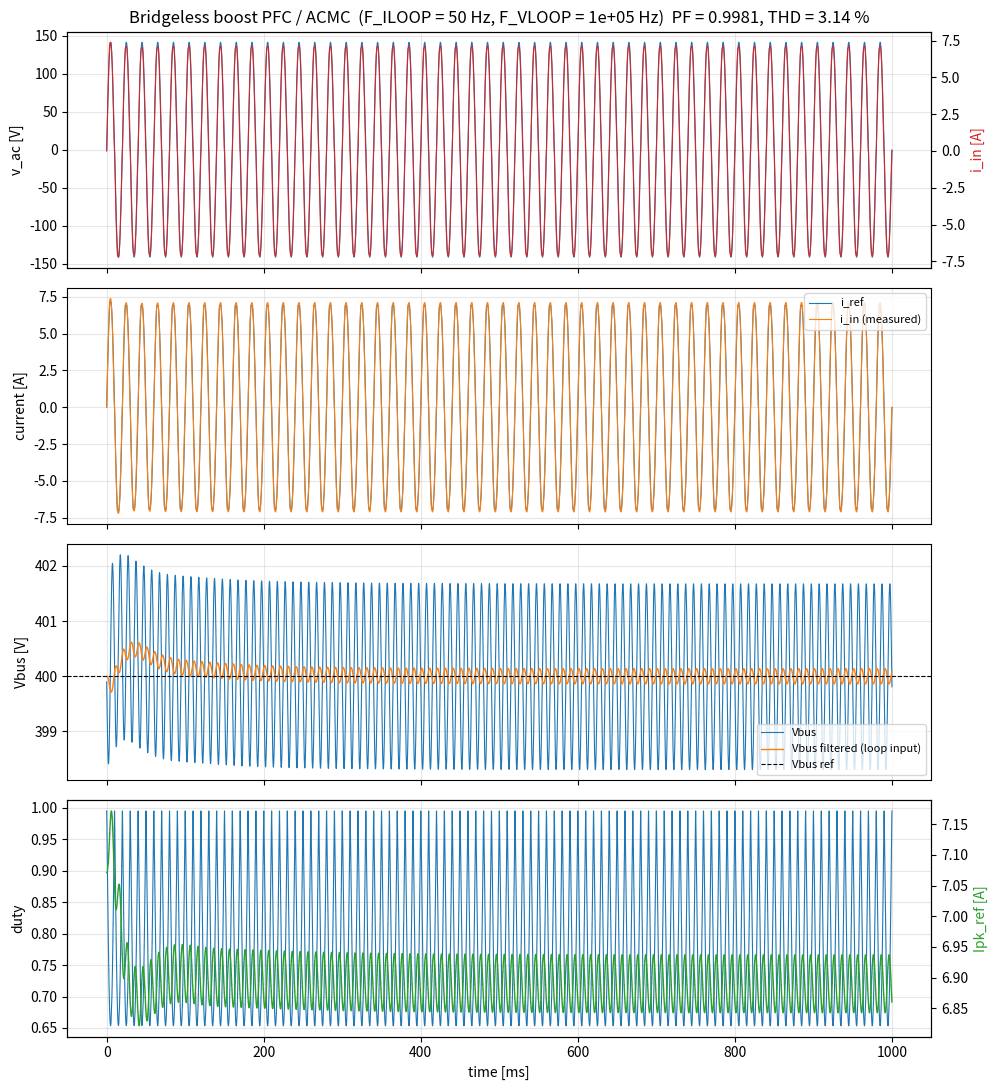

This figure's Python source: (Note: this script raises an exception after producing the figure.)
#!/usr/bin/env python3
# -*- coding: utf-8 -*-
"""
ブリッジレス昇圧PFC 平均電流制御(ACMC)閉ループ オフライン検証シミュレータ
================================================================================
対象回路: bridgeless PFC.scicir
  AC100Vrms(50Hz) -> DC400V、定電流負荷 IDC=1.25A (500W)
  L=350uH(Esr 10m) / C=1.2mF(Esr 80m) / Fsw=100kHz
  Q1,Q2: ローサイドスイッチ Ron=100m、ボディダイオード Vonb=1V/Ronb=100m
  D1,D2: Vf=700m / Ron=100m
二重ループ（内側=電流ループ、外側=直流バス電圧ループ）の平均電流制御を
素子の導通降下まで含めて離散時間で再現する。

Scideam スクリプト closed_loop_bridgeless_pfc.sciprc と制御則を 1:1 対応させて
あるため、ここで得たゲインをそのままスクリプトへ転記できる。

【サンプリング周波数について】
  既定値は指定どおり  電流ループ 50 Hz / 電圧ループ 100 kHz。
  ・電圧ループ: サンプリング100kHzでも帯域は約8Hzに設計するので問題ない
    （サンプリング周波数 != ループ帯域）。100Hzリプルは30Hz LPF 2段で除去。
  ・電流ループ: 50Hzでは商用1周期に1回しかデューティを更新できないため、
    瞬時波形整形は「完全フィードフォワード」が担当し、
    PI は1周期分の平均電流誤差（＝振幅誤差）を補正する役割になる。
    F_ILOOP を上げれば同じコードがそのまま通常の瞬時ACMCとして動作する。

使い方:
  py -3 pfc_acmc_sim.py                      # 既定条件（電流50Hz/電圧100kHz）
  py -3 pfc_acmc_sim.py --f-iloop 100e3      # 教科書的ACMC
  py -3 pfc_acmc_sim.py --sweep              # 電流ループ実行周波数の比較
  py -3 pfc_acmc_sim.py --load-step          # 負荷ステップ応答
  py -3 pfc_acmc_sim.py --switching          # 実PWM（スイッチングリプル込み）
  py -3 pfc_acmc_sim.py --startup            # ソフトスタート（141V->400V）
  py -3 pfc_acmc_sim.py --l-err 1.2          # 実回路のLが公称値からずれている場合
  py -3 pfc_acmc_sim.py --pwm-steps 1000     # 実機PWMのデューティ分解能を模擬

設計メモと結果のまとめ: README_pfc_control.md
Scideam版の移植確認:     verify_sciprc_port.py
"""

from __future__ import annotations

import argparse
import math
import os
from dataclasses import dataclass, field

import numpy as np

import matplotlib
matplotlib.use("Agg")
import matplotlib.pyplot as plt


# =============================================================================
# 1. 回路・制御パラメータ
# =============================================================================
@dataclass
class Params:
    # ---- 電力回路（"bridgeless PFC.scicir" の実値）---------------------------
    vac_rms: float = 100.0      # VAC.Voltage [Vrms]（Scideamの交流電圧源は実効値指定）
    f_line: float = 50.0        # VAC.Frequency [Hz]
    vbus_ref: float = 400.0     # 直流バス電圧指令 [V]（回路側は電流源負荷なので制御で決まる）
    L: float = 350.0e-6         # L.Inductance [H]
    RL: float = 0.010           # L.Esr [ohm]
    C: float = 1.2e-3           # C.Capacitance [F]
    c_esr: float = 0.080        # C.Esr [ohm]（測定電圧のリプルに効く）
    fsw: float = 100.0e3        # MainFrequency [Hz]

    # ---- 素子の導通損（bridgeless PFC.scicir より）--------------------------
    # 電流経路：
    #   充電時 : VAC → L → Q(ON) → GND → 反対側スイッチのボディダイオード → VAC
    #   放出時 : VAC → L → D(昇圧ダイオード) → Vbus → GND → 同上 → VAC
    ron_sw: float = 0.100       # Q1/Q2 OnResistance [ohm]
    ron_d: float = 0.100        # D1/D2 OnResistance [ohm]
    vf_d: float = 0.700         # D1/D2 TurnOnVoltage [V]
    ron_ret: float = 0.100      # 帰路スイッチのボディダイオード Ronb [ohm]
    vf_ret: float = 1.000       # 帰路スイッチのボディダイオード Vonb [V]
    sync_return: bool = False   # True: 帰路スイッチを常時ONで駆動（同期整流、Vonb=0）

    # ---- 負荷 ---------------------------------------------------------------
    load: str = "cc"            # "cc"=定電流 / "r"=抵抗 / "cp"=定電力
    io: float = 1.25            # 定電流負荷 [A]  (400V x 1.25A = 500W)

    # ---- 制御ループ実行周波数 ----------------------------------------------
    f_scan: float = 100.0e3     # 制御スキャン周波数 [Hz] (= Scideamのサブ周波数)
    f_iloop: float = 50.0       # 電流ループ実行周波数 [Hz]
    f_vloop: float = 100.0e3    # 電圧ループ実行周波数 [Hz]

    # ---- ループ帯域（ゲインはここから自動算出） ----------------------------
    fc_i: float = 0.0           # 電流ループ交差周波数 [Hz] (0=自動)
    fc_v: float = 8.0           # 電圧ループ交差周波数 [Hz]（位相余裕 約47deg）
    fz_ratio_i: float = 0.1     # 電流PIゼロ = fc_i * この比（ゲイン余裕で決まる場合は自動）
    gm_target: float = 0.30     # 電流ループのゲイン余裕目標（0.30 ≒ 10.5 dB）
    fz_ratio_v: float = 0.25    # 電圧PIゼロ = fc_v * この比
    f_vfilt: float = 30.0       # バス電圧LPF遮断周波数 [Hz] (1次x2段, 100Hz -21dB)
    # F_ILOOP がこの値[Hz]未満なら PI 出力（デューティ補正）を正弦テンプレートで
    # 整形する。低レートでは整形ONが有利、2kHz以上ではOFF（素のACMC）が有利。
    shape_thr: float = 1000.0
    f_dfilt: float = 2.0e3      # dv/dt 推定用LPF [Hz]（増減の符号判定に使う）
    didt_analytic: bool = True  # di_ref/dt を解析式 Ipk*w*|cos| で求める

    # ---- 制限値 -------------------------------------------------------------
    # d_max はゼロクロス歪みに直結する。d=1 は「昇圧スイッチが常時ON」で
    # インダクタ電圧≒0（電流を保持）。d_max を下げると vac≒0 の区間で
    # (1-d_max)*Vbus の逆電圧がインダクタに加わり、電流が負に振れて歪む。
    #   d_max = 0.98 -> (1-d)*Vbus = 8 V の逆電圧 -> THD 約 8 %
    #   d_max = 0.995-> 2 V                       -> THD 約 3.7 %
    # 実機で最小オフ時間が必要な場合はここを実際の制限値に合わせること。
    d_max: float = 0.995
    d_min: float = 0.0
    ipk_max: float = 10.6       # 電流指令振幅の上限 [A] (定格7.07Aの1.5倍)
    dpi_max: float = 0.30       # 電流PI出力（デューティ補正）の上限
    # 実機PWMのデューティ分解能（1周期あたりの刻み数、0=理想）。
    # 分解能 1/N のデューティ誤差は (1/N)*Vbus の電圧誤差としてインダクタに
    # 積分されるため、電流ループが遅いほど効いてくる。
    #   例) 100MHz カウンタ / 100kHz -> 1000 ステップ
    pwm_steps: int = 0

    # ---- シミュレーション設定 ----------------------------------------------
    t_sim: float = 1.00         # シミュレーション時間 [s]（電圧ループが5Hzなので1s必要）
    meas_cycles: int = 4        # 評価に使う末尾の商用周期数
    switching: bool = False     # True: 実PWMモデル / False: 状態平均化モデル
    startup: bool = False       # True: 141V から立ち上げる
    l_err: float = 1.0          # プラント側 L の誤差係数（制御器は公称値を使用）

    # ---- 負荷ステップ -------------------------------------------------------
    load_step_time: float | None = None   # ステップ時刻 [s]（None=なし）
    io_after: float = 0.0                 # ステップ後の負荷電流 [A]

    # ---- 派生量 -------------------------------------------------------------
    vac_pk: float = field(init=False)
    w_line: float = field(init=False)
    po: float = field(init=False)

    def __post_init__(self):
        self.vac_pk = self.vac_rms * math.sqrt(2.0)
        self.w_line = 2.0 * math.pi * self.f_line
        self.po = self.vbus_ref * self.io          # 定格出力電力 [W]

    # ---- 導通経路の等価定数 -------------------------------------------------
    @property
    def r_eq(self) -> float:
        """インダクタ電流が常に見る等価直列抵抗 [ohm]。

        充電時は ron_sw、放出時は ron_d を通るが、この回路では両者が等しいので
        デューティに依らず一定になる（d*ron_sw + (1-d)*ron_d = ron_sw）。
        両者を別々の値にした場合は d=0.5 での近似値になる。
        """
        return self.RL + self.ron_ret + 0.5 * (self.ron_sw + self.ron_d)

    @property
    def v_ret(self) -> float:
        """帰路の定電圧降下 [V]（ボディダイオード順方向。同期整流なら 0）"""
        return 0.0 if self.sync_return else self.vf_ret

    def load_current(self, vbus: float, io_now: float) -> float:
        """負荷モデル：定電流 / 抵抗 / 定電力"""
        if self.load == "cc":
            return io_now
        if self.load == "cp":
            return (self.vbus_ref * io_now) / max(vbus, 1.0)
        return vbus / (self.vbus_ref / io_now)     # 抵抗 R = Vbus_ref / Io


PO_HYST = 0.005     # 極性判定のヒステリシス幅（入力ピーク比）


# =============================================================================
# 2. 制御器の部品
# =============================================================================
def design_pi(fc: float, fz: float, plant_gain_at_fc: float):
    """交差周波数 fc で開ループゲイン1[0dB]になる PI ゲインを返す。

    PI(s) = Kp * (1 + 2*pi*fz / s)  として
      Kp = 1 / |Plant(j2*pi*fc)|
      Ki = Kp * 2*pi*fz        （速度形では Ki*Ts を毎回積算）
    fz << fc としておけば fc における PI の位相遅れは小さい。
    """
    kp = 1.0 / plant_gain_at_fc
    ki = kp * 2.0 * math.pi * fz
    return kp, ki


def current_plant_gain(p: Params, f: float) -> float:
    """デューティ -> 整流座標のインダクタ電流 のゲイン |(Vbus+Vf) / (R_eq + j*w*L)|"""
    w = 2.0 * math.pi * f
    return (p.vbus_ref + p.vf_d) / math.hypot(p.r_eq, w * p.L)


def voltage_plant_gain(p: Params, f: float) -> float:
    """電流指令振幅 Ipk -> バス電圧 のゲイン。

    電力平衡 (1/2)*Vac_pk*Ipk = Vbus*i_bus より d(i_bus)/d(Ipk) = Vac_pk/(2*Vbus)。
    これがコンデンサ C を充電するので、低周波では純積分器:
        |Gvi(f)| = (Vac_pk / (2*Vbus)) / (2*pi*f*C)
    定電流負荷では負荷極が存在しないため、この式がそのまま成立する。
    """
    return (p.vac_pk / (2.0 * p.vbus_ref)) / (2.0 * math.pi * f * p.C)


def loop_margin(tf, f_lo: float = 1e-2, f_hi: float = 1e5, n: int = 4000):
    """開ループ伝達関数 tf(jw) からゲイン交差周波数・位相余裕・ゲイン余裕を求める。

    戻り値: (fc [Hz], 位相余裕 [deg], f_180 [Hz], ゲイン余裕 [dB])
    交差が見つからない項目は nan。
    """
    f = np.logspace(math.log10(f_lo), math.log10(f_hi), n)
    t = tf(2j * math.pi * f)
    mag = np.abs(t)
    ph = np.unwrap(np.angle(t))

    fc = pm = float("nan")
    idx = np.where(mag >= 1.0)[0]
    if len(idx) > 0 and idx[-1] < n - 1:
        k = idx[-1]
        w = math.log10(mag[k]) / (math.log10(mag[k]) - math.log10(mag[k + 1]))
        fc = 10 ** (math.log10(f[k]) + w * (math.log10(f[k + 1]) - math.log10(f[k])))
        pm = 180.0 + np.angle(tf(2j * math.pi * fc), deg=True)

    # 位相が -180deg を最初に下回る点でのゲイン
    f180 = gm = float("nan")
    below = np.where(ph <= -math.pi)[0]
    if len(below) > 0 and below[0] > 0:
        k = below[0]
        w = (ph[k - 1] + math.pi) / (ph[k - 1] - ph[k])
        f180 = 10 ** (math.log10(f[k - 1]) + w * (math.log10(f[k]) - math.log10(f[k - 1])))
        gm = -20.0 * math.log10(abs(tf(2j * math.pi * f180)))
    return fc, pm, f180, gm


def current_loop_tf(p: Params, kp: float, ki: float, ts: float):
    """電流ループ開ループ： PI x プラント x (平均化+ZOHの無駄時間 1.5*Ts)"""
    def tf(s):
        pi = kp + ki / s
        plant = (p.vbus_ref + p.vf_d) / (p.r_eq + s * p.L)
        delay = np.exp(-s * 1.5 * ts)
        return pi * plant * delay
    return tf


def voltage_loop_tf(p: Params, kp: float, ki: float, fvf: float):
    """電圧ループ開ループ： PI x 積分器プラント x 1次LPF2段"""
    wf = 2.0 * math.pi * fvf

    def tf(s):
        pi = kp + ki / s
        plant = (p.vac_pk / (2.0 * p.vbus_ref)) / (s * p.C)
        lpf = 1.0 / (1.0 + s / wf) ** 2
        return pi * plant * lpf
    return tf


class PI:
    """クランプ型アンチワインドアップ付き離散PI（位置形）。

    u[n] = Kp*e[n] + I[n],  I[n] = I[n-1] + Ki*Ts*e[n]
    出力が制限に当たったら I を u が制限値になるところで止める。
    """

    def __init__(self, kp: float, ki: float, ts: float, lo: float, hi: float, i0: float = 0.0):
        self.kp, self.ki, self.ts = kp, ki, ts
        self.lo, self.hi = lo, hi
        self.integ = i0
        self.u = i0

    def update(self, e: float) -> float:
        self.integ += self.ki * self.ts * e
        # アンチワインドアップ：u が制限内に収まるように積分項をクランプ
        lo_i = self.lo - self.kp * e
        hi_i = self.hi - self.kp * e
        if self.integ > hi_i:
            self.integ = hi_i
        elif self.integ < lo_i:
            self.integ = lo_i
        self.u = self.kp * e + self.integ
        if self.u > self.hi:
            self.u = self.hi
        elif self.u < self.lo:
            self.u = self.lo
        return self.u


class LPF2:
    """1次LPF 2段（Scideam側でも配列なしで実装できる形）。"""

    def __init__(self, fc: float, fs: float, y0: float = 0.0):
        self.a = 2.0 * math.pi * fc / fs        # 前進オイラー係数
        if self.a > 0.5:
            self.a = 0.5
        self.y1 = y0
        self.y2 = y0

    def update(self, x: float) -> float:
        self.y1 += (x - self.y1) * self.a
        self.y2 += (self.y1 - self.y2) * self.a
        return self.y2


# =============================================================================
# 3. シミュレーション本体
# =============================================================================
def simulate(p: Params, verbose: bool = True) -> dict:
    # ---- 時間刻みと分周比 ---------------------------------------------------
    if p.switching:
        dt = 50.0e-9
        log_rate = 500.0e3
    else:
        dt = 1.0e-6
        log_rate = 200.0e3
    n_sub = int(round(1.0 / (p.f_scan * dt)))       # 1スキャンあたりの積分ステップ数
    log_div = int(round(1.0 / (log_rate * dt)))     # ログ間引き
    ts_scan = 1.0 / p.f_scan
    n_i = max(1, int(round(p.f_scan / p.f_iloop)))  # 電流ループ分周
    n_v = max(1, int(round(p.f_scan / p.f_vloop)))  # 電圧ループ分周
    f_iloop_eff = p.f_scan / n_i
    f_vloop_eff = p.f_scan / n_v

    ts_i = 1.0 / f_iloop_eff
    ts_v = 1.0 / f_vloop_eff

    # ---- ゲイン設計 ---------------------------------------------------------
    # 交差周波数は「実行周波数の 1/20」を超えないよう自動クランプ
    fc_i = p.fc_i if p.fc_i > 0 else min(p.fsw / 20.0, f_iloop_eff / 20.0)
    fc_i = min(fc_i, f_iloop_eff / 20.0)
    fc_v = min(p.fc_v, f_vloop_eff / 20.0)

    # 電流ループの比例ゲイン：次の2つの小さい方を採る
    #   (a) 交差周波数 fc_i で 0dB になるゲイン（教科書どおりの設計）
    #   (b) 無駄時間で位相が -180deg になる周波数 f180 でゲイン余裕を確保するゲイン
    # F_ILOOP が低いとき（=Ts が長いとき）プラントは fc 付近で抵抗性になり
    # |Gid| がほぼ平坦なので、(a) だけだと開ループゲインが広い帯域で 1 に張り付き、
    # 無駄時間が -180deg を作る周波数でゲイン余裕がゼロになる。(b) がそれを防ぐ。
    f180_i = 1.0 / (3.0 * ts_i)                 # 1.5*Ts の無駄時間で位相 -180deg
    kp_a = 1.0 / current_plant_gain(p, fc_i)
    kp_b = p.gm_target / current_plant_gain(p, f180_i)
    kp_i = min(kp_a, kp_b)
    # PI ゼロ：0dB 交差が fc_i に来るように置く
    g_fc = kp_i * current_plant_gain(p, fc_i)
    if g_fc < 0.999:
        fz_i = fc_i * math.sqrt(1.0 / (g_fc * g_fc) - 1.0)
    else:
        fz_i = fc_i * p.fz_ratio_i
    ki_i = kp_i * 2.0 * math.pi * fz_i

    kp_v, ki_v = design_pi(fc_v, fc_v * p.fz_ratio_v, voltage_plant_gain(p, fc_v))

    # 電流PI出力の整形：実行周波数が商用の10倍未満なら、デューティ補正を
    # 電流指令と同じ正弦テンプレートで整形する（ゼロクロス歪みを防ぐ）
    shape_pi = f_iloop_eff < p.shape_thr

    # 定常動作点（電力平衡より）
    ipk_ss = 2.0 * p.vbus_ref * p.io / p.vac_pk if p.load == "cc" else \
        2.0 * p.po / p.vac_pk

    pi_i = PI(kp_i, ki_i, ts_i, -p.dpi_max, p.dpi_max, 0.0)
    pi_v = PI(kp_v, ki_v, ts_v, 0.0, p.ipk_max, 0.0 if p.startup else ipk_ss)

    # 開ループ特性（設計確認用）
    fc_i_act, pm_i, f180_ia, gm_i = loop_margin(
        current_loop_tf(p, kp_i, ki_i, ts_i), 1e-3, f_iloop_eff / 2)
    fc_v_act, pm_v, f180_va, gm_v = loop_margin(
        voltage_loop_tf(p, kp_v, ki_v, p.f_vfilt), 1e-3, 1e4)

    if verbose:
        print("-" * 74)
        print("GAIN DESIGN  (transcribe these into closed_loop_bridgeless_pfc.sciprc)")
        print("-" * 74)
        print(f"  scan rate         F_SCAN  = {p.f_scan/1e3:9.3f} kHz  (Ts = {ts_scan*1e6:.2f} us)")
        print(f"  current loop      F_ILOOP = {f_iloop_eff:9.3f} Hz   (N_I = {n_i}, Ts = {ts_i*1e3:.3f} ms)")
        print(f"    crossover       FC_I    = {fc_i:9.3f} Hz   zero = {fz_i:.3f} Hz")
        print(f"    plant |Gid|     at FC_I = {current_plant_gain(p, fc_i):9.1f} A/duty")
        print(f"    gain limited by         : {'delay/gain-margin' if kp_b < kp_a else 'crossover'}")
        print(f"    KP_I = {kp_i:.6e}   KI_I = {ki_i:.6e}   (KI_I*Ts = {ki_i*ts_i:.6e})")
        print(f"    open loop       fc = {fc_i_act:9.3f} Hz   PM = {pm_i:6.1f} deg"
              f"   GM = {gm_i:5.1f} dB @ {f180_ia:.2f} Hz")
        print(f"    PI output shaping (template scaling) : {'ON' if shape_pi else 'OFF'}")
        print(f"  voltage loop      F_VLOOP = {f_vloop_eff/1e3:9.3f} kHz  (N_V = {n_v}, Ts = {ts_v*1e6:.3f} us)")
        print(f"    crossover       FC_V    = {fc_v:9.3f} Hz   zero = {fc_v*p.fz_ratio_v:.3f} Hz")
        print(f"    plant |Gvi|     at FC_V = {voltage_plant_gain(p, fc_v):9.3f} V/A")
        print(f"    KP_V = {kp_v:.6e}   KI_V = {ki_v:.6e}   (KI_V*Ts = {ki_v*ts_v:.6e})")
        print(f"    open loop       fc = {fc_v_act:9.3f} Hz   PM = {pm_v:6.1f} deg"
              f"   GM = {gm_v:5.1f} dB @ {f180_va:.2f} Hz")
        print(f"  Vbus LPF          {p.f_vfilt:.1f} Hz x2 (alpha = {2*math.pi*p.f_vfilt/p.f_scan:.6e})")
        print(f"  operating point   Ipk_ss  = {ipk_ss:9.3f} A    Po = {p.vac_pk*ipk_ss/2:.1f} W")
        print("-" * 74)

    # ---- 状態変数 -----------------------------------------------------------
    L_plant = p.L * p.l_err                 # プラント側の実インダクタンス
    r_eq = p.r_eq                           # 導通経路の等価直列抵抗
    v_ret = p.v_ret                         # 帰路の定電圧降下
    i_r = 0.0                               # 整流座標のインダクタ電流 [A]
    vbus = p.vac_pk if p.startup else p.vbus_ref   # コンデンサ内部電圧
    vbus_meas = vbus                        # 端子電圧（ESRリプル込み、制御が読む値）
    vbus_lpf = LPF2(p.f_vfilt, p.f_scan, vbus)
    d_lpf_y = 0.0                           # dvr/dt 用LPF状態
    a_d = 2.0 * math.pi * p.f_dfilt / p.f_scan

    vpk_est = p.vac_pk                      # 入力ピーク推定
    vpk_decay = 1.0 - math.exp(-ts_scan / 0.100)   # 時定数100msで減衰

    carrier_step = dt * p.fsw               # 1積分ステップあたりの鋸波の進み
    d_cmd = 0.0
    d_pi = 0.0
    ipk_ref = ipk_ss if not p.startup else 0.0
    i_ref = 0.0
    err_sum = 0.0
    err_cnt = 0
    vr_prev = 0.0
    pol = 1                                 # 極性（+1 / -1）
    carrier = 0.0

    vref = p.vac_pk if p.startup else p.vbus_ref
    ramp_rate = (p.vbus_ref - p.vac_pk) / 0.100 if p.startup else 0.0

    # ---- ログ用配列 ---------------------------------------------------------
    n_steps = int(round(p.t_sim / dt))
    n_log = n_steps // log_div + 1
    log = {k: np.zeros(n_log) for k in
           ("t", "vac", "iin", "iref", "vbus", "vbus_f", "d", "ipk_ref", "io")}
    k_log = 0

    # ---- メインループ -------------------------------------------------------
    scan_cnt = 0
    for n in range(n_steps):
        t = n * dt

        # ===== 制御スキャン（F_SCAN = 100 kHz ごと） ========================
        if n % n_sub == 0:
            # --- センシング -------------------------------------------------
            vac = p.vac_pk * math.sin(p.w_line * t)
            # 極性判定（ヒステリシス付き：ゼロクロス近傍のチャタリング防止）
            # ここで決めた pol は「どちらのスイッチを高周波駆動するか」の選択にのみ使う。
            # 整流座標のモデル自体は |vac| で記述されるため pol には依存しない。
            if pol > 0 and vac < -PO_HYST * p.vac_pk:
                pol = -1
            elif pol < 0 and vac > PO_HYST * p.vac_pk:
                pol = 1
            vr = abs(vac)                       # 整流入力電圧
            # i_r はプラント状態（実機では pol*IL_sense に相当）

            # --- 入力ピーク推定 ---------------------------------------------
            if vr > vpk_est:
                vpk_est = vr
            else:
                vpk_est -= vpk_est * vpk_decay
            if vpk_est < 0.2 * p.vac_pk:
                vpk_est = 0.2 * p.vac_pk

            # --- バス電圧の平均化（100Hzリプル除去） -------------------------
            vbus_f = vbus_lpf.update(vbus_meas)

            # --- ソフトスタート用の指令ランプ -------------------------------
            if p.startup and vref < p.vbus_ref:
                vref = min(p.vbus_ref, vref + ramp_rate * ts_scan)

            # --- 電圧ループ（N_V スキャンごと） -----------------------------
            if scan_cnt % n_v == 0:
                ipk_ref = pi_v.update(vref - vbus_f)

            # --- 電流指令とその微分（フィードフォワード用） -----------------
            template = vr / vpk_est
            if template > 1.0:
                template = 1.0
            i_ref = ipk_ref * template
            dvr = (vr - vr_prev) * p.f_scan
            vr_prev = vr
            d_lpf_y += (dvr - d_lpf_y) * a_d
            if p.didt_analytic:
                # i_ref = Ipk*|sin| なので di_ref/dt = Ipk*w*|cos| （符号は |vac| の増減）
                # 差分＋LPF から大きさを取ると位相遅れがそのまま電流誤差になり、
                # ゼロクロスで電流が先に 0 に張り付く（クロスオーバ歪み）。
                # 差分は「増減の符号」だけに使い、大きさは解析式で求める。
                cos_t = math.sqrt(max(0.0, 1.0 - template * template))
                sgn_d = 1.0 if d_lpf_y >= 0.0 else -1.0
                didt_ref = ipk_ref * p.w_line * cos_t * sgn_d
            else:
                didt_ref = ipk_ref * d_lpf_y / vpk_est

            # --- 電流ループ（誤差を平均して N_I スキャンごとに更新） --------
            err_sum += (i_ref - i_r)
            err_cnt += 1
            if scan_cnt % n_i == 0 and err_cnt > 0:
                d_pi = pi_i.update(err_sum / err_cnt)
                err_sum = 0.0
                err_cnt = 0

            # --- 完全フィードフォワード -------------------------------------
            #   (1-d)*(Vbus + Vf_D) = vr - V_ret - R_eq*i_ref - L*di_ref/dt
            # を満たす d。素子の導通降下（帰路ボディダイオード V_ret、昇圧
            # ダイオード Vf_D、各オン抵抗）を含めないと、指令どおりの電流が
            # 流れない。V_ret = 1V は |vac| がそれ以下の区間（ゼロクロス近傍）で
            # 電流を流せないことも意味する。
            vb = vbus_meas if vbus_meas > 1.0 else 1.0
            d_ff = 1.0 - (vr - v_ret - r_eq * i_ref - p.L * didt_ref) / (vb + p.vf_d)

            # --- デューティ合成 ---------------------------------------------
            d_cmd = d_ff + (d_pi * template if shape_pi else d_pi)
            if d_cmd > p.d_max:
                d_cmd = p.d_max
            elif d_cmd < p.d_min:
                d_cmd = p.d_min
            if p.pwm_steps > 0:              # 実機PWMの分解能を模擬
                d_cmd = round(d_cmd * p.pwm_steps) / p.pwm_steps

            scan_cnt += 1

        # ===== 電力回路の積分 ==============================================
        vr_t = p.vac_pk * abs(math.sin(p.w_line * t))
        if p.switching:
            # 鋸波コンパレータ。ただしスイッチング瞬時が積分ステップの途中に
            # 来る場合はその1ステップだけ「重なり割合」を使う（ボルト秒を厳密に
            # 保つため）。単純な 0/1 判定だと 1/n_sub のデューティ量子化誤差が
            # そのままインダクタ電圧の誤差として積分され、電流が発散する。
            frac = (d_cmd - carrier) / carrier_step
            if frac >= 1.0:
                s = 1.0
            elif frac <= 0.0:
                s = 0.0
            else:
                s = frac
            carrier += carrier_step
            if carrier >= 1.0:
                carrier -= 1.0
        else:
            s = d_cmd                        # 状態平均化モデル

        # 負荷電流（負荷ステップ対応）
        if p.load_step_time is not None and t >= p.load_step_time:
            io_now = p.io_after
        else:
            io_now = p.io
        i_load = p.load_current(vbus, io_now)

        # 導通降下を含む状態方程式（vbus はコンデンサ内部電圧）
        di = (vr_t - v_ret - r_eq * i_r - (1.0 - s) * (vbus + p.vf_d)) / L_plant
        i_c = (1.0 - s) * i_r - i_load
        dv = i_c / p.C
        i_r += di * dt
        vbus += dv * dt
        # 昇圧ダイオードが逆流を阻止するため整流座標の電流は負にならない
        if i_r < 0.0:
            i_r = 0.0
        if vbus < 1.0:
            vbus = 1.0
        # 端子で観測されるバス電圧（ESR によるリプルを含む）
        vbus_meas = vbus + p.c_esr * i_c

        # ===== ログ =========================================================
        if n % log_div == 0 and k_log < n_log:
            vac_t = p.vac_pk * math.sin(p.w_line * t)
            # 入力電流はインダクタ電流そのもの：iin = sign(vac) * i_r
            sgn = 1.0 if vac_t >= 0.0 else -1.0
            log["t"][k_log] = t
            log["vac"][k_log] = vac_t
            log["iin"][k_log] = sgn * i_r
            log["iref"][k_log] = sgn * i_ref
            log["vbus"][k_log] = vbus_meas
            log["vbus_f"][k_log] = vbus_lpf.y2
            log["d"][k_log] = d_cmd
            log["ipk_ref"][k_log] = ipk_ref
            log["io"][k_log] = i_load
            k_log += 1

    for k in log:
        log[k] = log[k][:k_log]

    # ---- 評価 ---------------------------------------------------------------
    metrics = evaluate(p, log, log_rate)
    metrics.update(dict(kp_i=kp_i, ki_i=ki_i, kp_v=kp_v, ki_v=ki_v,
                        fc_i=fc_i, fc_v=fc_v, f_iloop=f_iloop_eff,
                        f_vloop=f_vloop_eff, n_i=n_i, n_v=n_v,
                        shape_pi=shape_pi, ipk_ss=ipk_ss, fz_i=fz_i,
                        pm_i=pm_i, pm_v=pm_v, fc_i_act=fc_i_act, fc_v_act=fc_v_act,
                        gm_i=gm_i, gm_v=gm_v))
    return {"log": log, "metrics": metrics, "params": p}


# =============================================================================
# 4. 評価指標
# =============================================================================
def evaluate(p: Params, log: dict, log_rate: float) -> dict:
    """末尾 meas_cycles 周期分で 力率・THD・バス電圧リプルを計算する。"""
    n_per_cycle = int(round(log_rate / p.f_line))
    n_win = n_per_cycle * p.meas_cycles
    if len(log["t"]) < n_win:
        n_win = (len(log["t"]) // n_per_cycle) * n_per_cycle
    v = log["vac"][-n_win:]
    i = log["iin"][-n_win:]
    vb = log["vbus"][-n_win:]

    vrms = float(np.sqrt(np.mean(v**2)))
    irms = float(np.sqrt(np.mean(i**2)))
    pin = float(np.mean(v * i))
    pf = pin / (vrms * irms) if vrms * irms > 1e-9 else 0.0

    # THD（基本波=商用周波数、40次まで）。窓は整数周期なので窓関数なしで良い
    spec = np.fft.rfft(i)
    h1 = p.meas_cycles                       # 基本波が立つビン
    mag = np.abs(spec)
    fund = mag[h1]
    harm = np.sqrt(np.sum(mag[h1 * 2: h1 * 41: h1] ** 2))
    thd = harm / fund if fund > 1e-9 else float("nan")

    pout = float(np.mean(vb * log["io"][-n_win:]))
    return dict(
        pf=pf, thd=thd, vrms=vrms, irms=irms, pin=pin, pout=pout,
        vbus_mean=float(np.mean(vb)),
        vbus_ripple_pp=float(np.max(vb) - np.min(vb)),
        vbus_err=float(np.mean(vb) - p.vbus_ref),
        eff=pout / pin if pin > 1e-9 else 0.0,
    )


def print_metrics(m: dict, title: str = "RESULTS") -> None:
    print("-" * 74)
    print(title)
    print("-" * 74)
    print(f"  Vbus mean      = {m['vbus_mean']:8.2f} V   (error {m['vbus_err']:+.2f} V, "
          f"{100*m['vbus_err']/400:+.2f} %)")
    print(f"  Vbus ripple    = {m['vbus_ripple_pp']:8.2f} Vpp")
    print(f"  Input Vrms     = {m['vrms']:8.2f} V")
    print(f"  Input Irms     = {m['irms']:8.3f} A")
    print(f"  Input power    = {m['pin']:8.1f} W")
    print(f"  Output power   = {m['pout']:8.1f} W")
    print(f"  Power factor   = {m['pf']:8.4f}")
    print(f"  Input THD      = {100*m['thd']:8.2f} %")
    print("-" * 74)


# =============================================================================
# 5. グラフ出力
# =============================================================================
def result_dir() -> str:
    d = os.path.join(os.path.dirname(os.path.abspath(__file__)), "results")
    os.makedirs(d, exist_ok=True)
    return d


def plot_waveforms(res: dict, tag: str) -> str:
    log, m, p = res["log"], res["metrics"], res["params"]
    t = log["t"] * 1e3
    fig, ax = plt.subplots(4, 1, figsize=(10, 11), sharex=True)

    ax[0].plot(t, log["vac"], lw=0.8, label="v_ac [V]")
    ax0b = ax[0].twinx()
    ax0b.plot(t, log["iin"], lw=0.8, color="tab:red", label="i_in [A]")
    ax0b.set_ylabel("i_in [A]", color="tab:red")
    ax[0].set_ylabel("v_ac [V]")
    ax[0].set_title(f"Bridgeless boost PFC / ACMC  "
                    f"(F_ILOOP = {m['f_iloop']:.4g} Hz, F_VLOOP = {m['f_vloop']:.4g} Hz)  "
                    f"PF = {m['pf']:.4f}, THD = {100*m['thd']:.2f} %")
    ax[0].grid(alpha=0.3)

    ax[1].plot(t, log["iref"], lw=0.8, label="i_ref")
    ax[1].plot(t, log["iin"], lw=0.8, label="i_in (measured)")
    ax[1].set_ylabel("current [A]")
    ax[1].legend(loc="upper right", fontsize=8)
    ax[1].grid(alpha=0.3)

    ax[2].plot(t, log["vbus"], lw=0.8, label="Vbus")
    ax[2].plot(t, log["vbus_f"], lw=1.0, label="Vbus filtered (loop input)")
    ax[2].axhline(p.vbus_ref, color="k", ls="--", lw=0.8, label="Vbus ref")
    ax[2].set_ylabel("Vbus [V]")
    ax[2].legend(loc="lower right", fontsize=8)
    ax[2].grid(alpha=0.3)

    ax[3].plot(t, log["d"], lw=0.8, label="duty")
    ax3b = ax[3].twinx()
    ax3b.plot(t, log["ipk_ref"], lw=1.0, color="tab:green", label="Ipk_ref")
    ax3b.set_ylabel("Ipk_ref [A]", color="tab:green")
    ax[3].set_ylabel("duty")
    ax[3].set_xlabel("time [ms]")
    ax[3].grid(alpha=0.3)

    fig.tight_layout()
    path = os.path.join(result_dir(), f"pfc_acmc_{tag}.png")
    fig.savefig(path, dpi=110)
    plt.close(fig)
    return path


def plot_sweep(results: list, tag: str = "sweep") -> str:
    fig, ax = plt.subplots(2, 1, figsize=(10, 7), sharex=True)
    for res in results:
        log, m = res["log"], res["metrics"]
        n = len(log["t"])
        sl = slice(int(n * 0.8), n)
        lbl = f"F_ILOOP = {m['f_iloop']:.4g} Hz (PF {m['pf']:.4f}, THD {100*m['thd']:.1f} %)"
        ax[0].plot(log["t"][sl] * 1e3, log["iin"][sl], lw=0.9, label=lbl)
        ax[1].plot(log["t"][sl] * 1e3, log["vbus"][sl], lw=0.9, label=lbl)
    ax[0].set_ylabel("i_in [A]")
    ax[0].set_title("Current-loop sampling rate sweep")
    ax[0].legend(fontsize=8)
    ax[0].grid(alpha=0.3)
    ax[1].set_ylabel("Vbus [V]")
    ax[1].set_xlabel("time [ms]")
    ax[1].grid(alpha=0.3)
    fig.tight_layout()
    path = os.path.join(result_dir(), f"pfc_acmc_{tag}.png")
    fig.savefig(path, dpi=110)
    plt.close(fig)
    return path


# =============================================================================
# 6. エントリポイント
# =============================================================================
def build_parser() -> argparse.ArgumentParser:
    ap = argparse.ArgumentParser(
        description="Bridgeless boost PFC average-current-mode closed loop simulator")
    ap.add_argument("--f-iloop", type=float, default=50.0, help="current loop rate [Hz]")
    ap.add_argument("--f-vloop", type=float, default=100e3, help="voltage loop rate [Hz]")
    ap.add_argument("--fc-i", type=float, default=0.0, help="current loop crossover [Hz] (0=auto)")
    ap.add_argument("--fc-v", type=float, default=8.0, help="voltage loop crossover [Hz]")
    ap.add_argument("--io", type=float, default=1.25, help="load current [A]")
    ap.add_argument("--load", choices=["cc", "r", "cp"], default="cc", help="load model")
    ap.add_argument("--vbus", type=float, default=400.0, help="bus voltage reference [V]")
    ap.add_argument("--vac", type=float, default=100.0, help="input voltage rms [V]")
    ap.add_argument("--l", type=float, default=350e-6, help="PFC inductor [H]")
    ap.add_argument("--c", type=float, default=1.2e-3, help="bus capacitor [F]")
    ap.add_argument("--sync-return", action="store_true",
                    help="drive the return-path switch fully ON (synchronous, removes 1V body diode drop)")
    ap.add_argument("--l-err", type=float, default=1.0,
                    help="plant inductance error factor (controller uses nominal)")
    ap.add_argument("--d-max", type=float, default=0.995,
                    help="max duty (lower value increases zero-crossing distortion)")
    ap.add_argument("--pwm-steps", type=int, default=0,
                    help="PWM duty resolution steps per period (0 = ideal)")
    ap.add_argument("--t-sim", type=float, default=0.0, help="simulation time [s] (0=auto)")
    ap.add_argument("--switching", action="store_true", help="use real PWM model")
    ap.add_argument("--startup", action="store_true", help="soft start from 141 V")
    ap.add_argument("--load-step", action="store_true", help="50 %% -> 100 %% load step")
    ap.add_argument("--sweep", action="store_true", help="sweep current loop rate")
    return ap


def make_params(a, f_iloop: float | None = None) -> Params:
    p = Params(
        vac_rms=a.vac, vbus_ref=a.vbus, L=a.l, C=a.c,
        load=a.load, io=a.io,
        f_iloop=a.f_iloop if f_iloop is None else f_iloop,
        f_vloop=a.f_vloop,
        fc_i=a.fc_i, fc_v=a.fc_v,
        switching=a.switching, startup=a.startup, l_err=a.l_err,
        d_max=a.d_max, pwm_steps=a.pwm_steps, sync_return=a.sync_return,
    )
    if a.t_sim > 0:
        p.t_sim = a.t_sim
    elif a.switching:
        p.t_sim = 0.30          # dt=50ns なので時間がかかる（約35秒）
    elif a.startup or a.load_step:
        p.t_sim = 1.20
    return p


def main() -> None:
    a = build_parser().parse_args()

    if a.sweep:
        rates = [50.0, 500.0, 5.0e3, 100.0e3]
        results = []
        rows = []
        for r in rates:
            p = make_params(a, f_iloop=r)
            print(f"\n>>> F_ILOOP = {r:.4g} Hz")
            res = simulate(p, verbose=True)
            print_metrics(res["metrics"], f"RESULTS  (F_ILOOP = {r:.4g} Hz)")
            results.append(res)
            m = res["metrics"]
            rows.append((r, m["fc_i"], m["pf"], 100 * m["thd"],
                         m["vbus_mean"], m["vbus_ripple_pp"], m["irms"]))
        print("\n" + "=" * 78)
        print("CURRENT LOOP SAMPLING RATE SWEEP")
        print("=" * 78)
        print(f"{'F_ILOOP[Hz]':>12} {'FC_I[Hz]':>10} {'PF':>8} {'THD[%]':>8} "
              f"{'Vbus[V]':>9} {'ripple[Vpp]':>12} {'Irms[A]':>9}")
        for r in rows:
            print(f"{r[0]:12.4g} {r[1]:10.3f} {r[2]:8.4f} {r[3]:8.2f} "
                  f"{r[4]:9.2f} {r[5]:12.2f} {r[6]:9.3f}")
        print("=" * 78)
        print("saved:", plot_sweep(results))
        for res in results:
            print("saved:", plot_waveforms(res, f"iloop{res['metrics']['f_iloop']:.0f}Hz"))
        return

    p = make_params(a)
    if a.load_step:
        p.io = a.io * 0.5          # 50 % 負荷から開始
        p.io_after = a.io          # 100 % 負荷へステップ
        p.load_step_time = 0.70
        p.po = p.vbus_ref * p.io

    res = simulate(p, verbose=True)
    print_metrics(res["metrics"])
    mode = "switching" if a.switching else ("startup" if a.startup else
                                            ("loadstep" if a.load_step else "steady"))
    tag = f"{mode}_iloop{res['metrics']['f_iloop']:.0f}Hz"
    print("saved:", plot_waveforms(res, tag))


if __name__ == "__main__":
    main()
